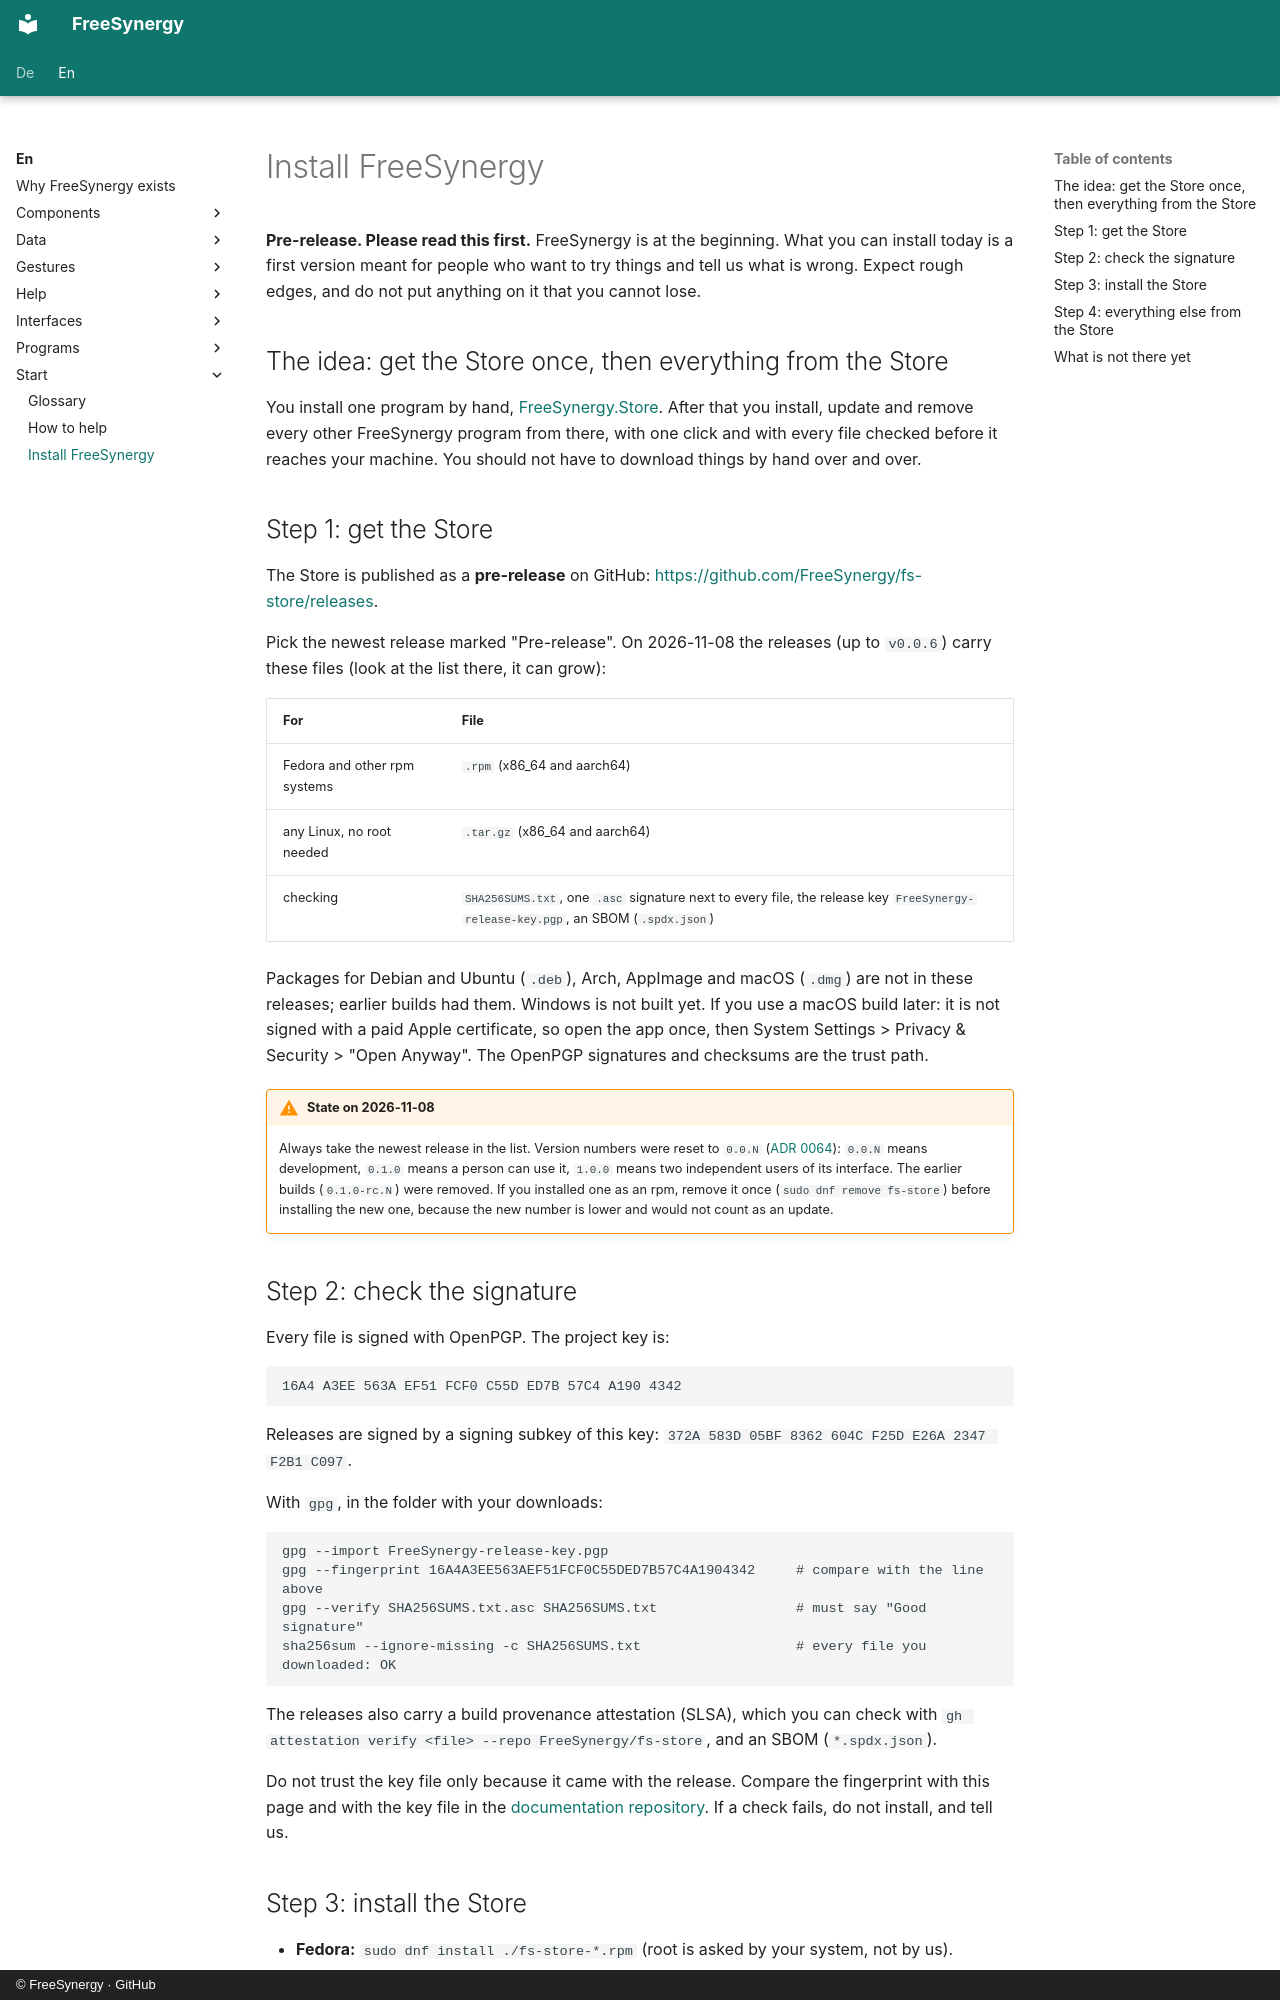

repository: FreeSynergy/fs-documentation · page: en/start/install/index.html · generator: mkdocs · copyright: © FreeSynergy · GitHub

# Install FreeSynergy

**Pre-release. Please read this first.** FreeSynergy is at the beginning. What you can install today is a first version meant for people who want to try things and tell us what is wrong. Expect rough edges, and do not put anything on it that you cannot lose.

## The idea: get the Store once, then everything from the Store

You install one program by hand, [FreeSynergy.Store](../programs/platform/store.md). After that you install, update and remove every other FreeSynergy program from there, with one click and with every file checked before it reaches your machine. You should not have to download things by hand over and over.

## Step 1: get the Store

The Store is published as a **pre-release** on GitHub: <https://github.com/FreeSynergy/fs-store/releases>.

Pick the newest release marked "Pre-release". On 2026-11-08 the releases (up to `v0.0.6`) carry these files (look at the list there, it can grow):

| For | File |
|-----|------|
| Fedora and other rpm systems | `.rpm` (x86_64 and aarch64) |
| any Linux, no root needed | `.tar.gz` (x86_64 and aarch64) |
| checking | `SHA256SUMS.txt`, one `.asc` signature next to every file, the release key `FreeSynergy-release-key.pgp`, an SBOM (`.spdx.json`) |

Packages for Debian and Ubuntu (`.deb`), Arch, AppImage and macOS (`.dmg`) are not in these releases; earlier builds had them. Windows is not built yet. If you use a macOS build later: it is not signed with a paid Apple certificate, so open the app once, then System Settings > Privacy & Security > "Open Anyway". The OpenPGP signatures and checksums are the trust path.

!!! warning "State on 2026-11-08"
    Always take the newest release in the list. Version numbers were reset to `0.0.N` ([ADR 0064](../decisions/0064-versionen-ab-0-0-1.md)): `0.0.N` means development, `0.1.0` means a person can use it, `1.0.0` means two independent users of its interface. The earlier builds (`0.1.0-rc.N`) were removed. If you installed one as an rpm, remove it once (`sudo dnf remove fs-store`) before installing the new one, because the new number is lower and would not count as an update.

## Step 2: check the signature

Every file is signed with OpenPGP. The project key is:

```text
16A4 A3EE 563A EF51 FCF0 C55D ED7B 57C4 A190 4342
```

Releases are signed by a signing subkey of this key: `372A 583D 05BF 8362 604C F25D E26A 2347 F2B1 C097`.

With `gpg`, in the folder with your downloads:

```bash
gpg --import FreeSynergy-release-key.pgp
gpg --fingerprint 16A4A3EE563AEF51FCF0C55DED7B57C4A1904342     # compare with the line above
gpg --verify SHA256SUMS.txt.asc SHA256SUMS.txt                 # must say "Good signature"
sha256sum --ignore-missing -c SHA256SUMS.txt                   # every file you downloaded: OK
```

The releases also carry a build provenance attestation (SLSA), which you can check with `gh attestation verify <file> --repo FreeSynergy/fs-store`, and an SBOM (`*.spdx.json`).

Do not trust the key file only because it came with the release. Compare the fingerprint with this page and with the key file in the [documentation repository](https://github.com/FreeSynergy/fs-documentation). If a check fails, do not install, and tell us.
